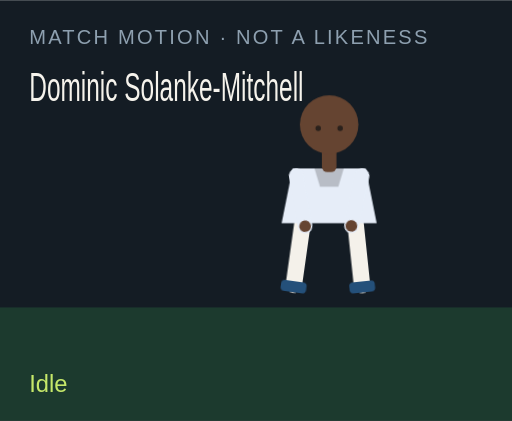
t = 0.00 s
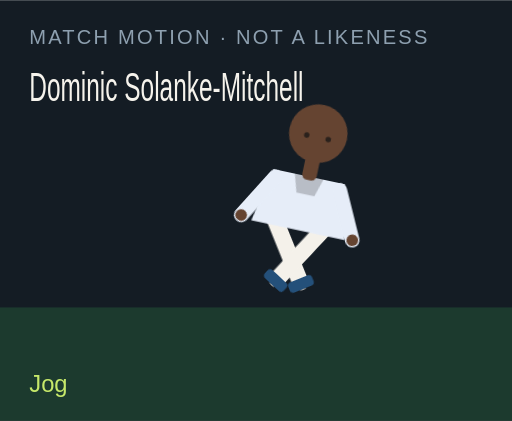
t = 1.50 s
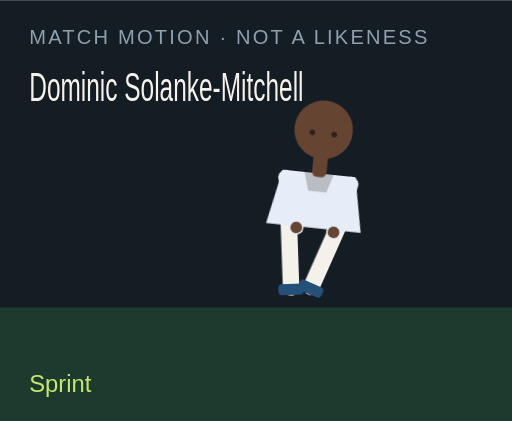
t = 3.00 s
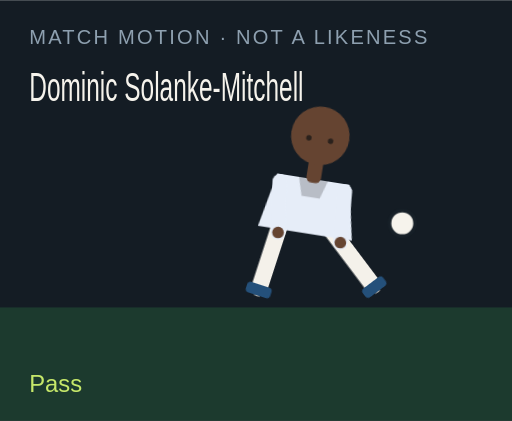
t = 4.50 s
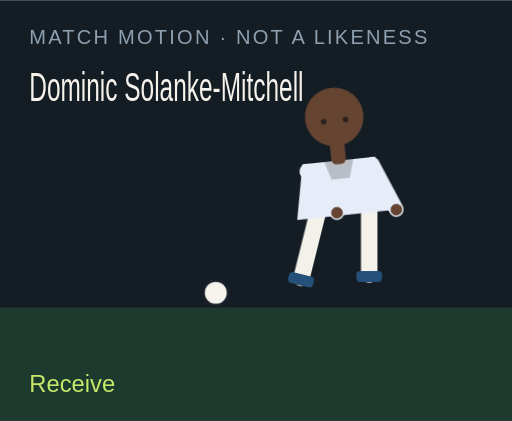
t = 6.00 s
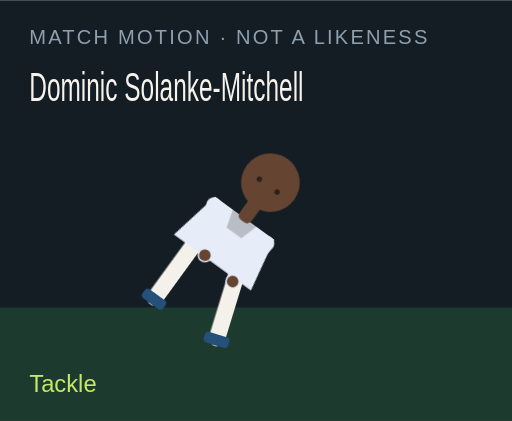
t = 7.50 s

The animated SVG that drew these frames (rendered in a browser with its animation timeline set to each time). Animation: 18 CSS @keyframes rules; one cycle of 9.00 s, repeats indefinitely.

<?xml version="1.0" encoding="UTF-8"?>
<svg xmlns="http://www.w3.org/2000/svg" viewBox="0 0 280 230" role="img">
  <style>@media (prefers-reduced-motion: reduce){animate,animateTransform{display:none}}</style>
  <rect width="280" height="230" fill="#141c24"/>
  <rect y="168" width="280" height="62" fill="#1c3a2e"/>
  <text x="16" y="24" fill="#8ea0b0" font-family="Arial,sans-serif" font-size="11" letter-spacing="1.2">MATCH MOTION · NOT A LIKENESS</text>
  <text x="16" y="55" fill="#f6f3ec" font-family="Impact,sans-serif" font-size="22" textLength="150" lengthAdjust="spacingAndGlyphs">Dominic Solanke-Mitchell</text>
  <circle r="7" fill="#f6f3ec" stroke="#172028" stroke-width="2" id="motion-6358" cx="150" cy="160" opacity="0">
    
    
    
  </circle>
  <g transform="translate(132 40)">
    <g id="motion-6380" transform="rotate(0 48 90)">
      
      <g id="motion-6382" transform="translate(0 0)">
        
        <g transform="translate(34 78)"><g id="motion-6384" transform="rotate(8)"><path d="M0 0 V38" stroke="#f4f1ea" stroke-width="9" stroke-linecap="round"/><rect x="-7" y="36" width="14" height="6" rx="2" fill="#24507a"/></g></g>
        <g transform="translate(62 78)"><g id="motion-6386" transform="rotate(-6)"><path d="M0 0 V38" stroke="#f4f1ea" stroke-width="9" stroke-linecap="round"/><rect x="-7" y="36" width="14" height="6" rx="2" fill="#24507a"/></g></g>
        <path d="M28 52 h40 l6 30 H22 Z" fill="#e6edf8"/>
        <path d="M40 52 h16 l-3 10 H43 Z" fill="#000" opacity=".2"/>
        <g transform="translate(30 56)"><g id="motion-6388" transform="rotate(-10)"><path d="M0 0 V28" stroke="#e6edf8" stroke-width="8" stroke-linecap="round"/><circle cx="0" cy="28" r="3.2" fill="#654431"/></g></g>
        <g transform="translate(66 56)"><g id="motion-6390" transform="rotate(12)"><path d="M0 0 V28" stroke="#e6edf8" stroke-width="8" stroke-linecap="round"/><circle cx="0" cy="28" r="3.2" fill="#654431"/></g></g>
        <rect x="44" y="40" width="8" height="14" rx="3" fill="#654431"/>
        <circle cx="48" cy="28" r="16" fill="#654431"/>
        
        <circle cx="42" cy="30" r="1.5" fill="#2a211c"/><circle cx="54" cy="30" r="1.5" fill="#2a211c"/>
      </g>
    </g>
  </g>
  <text x="16" y="214" fill="#c6e86a" font-family="Arial,sans-serif" font-size="13" opacity="1" id="motion-6362">Idle</text><text x="16" y="214" fill="#c6e86a" font-family="Arial,sans-serif" font-size="13" opacity="0" id="motion-6364">Jog</text><text x="16" y="214" fill="#c6e86a" font-family="Arial,sans-serif" font-size="13" opacity="0" id="motion-6366">Sprint</text><text x="16" y="214" fill="#c6e86a" font-family="Arial,sans-serif" font-size="13" opacity="0" id="motion-6368">Dribble</text><text x="16" y="214" fill="#c6e86a" font-family="Arial,sans-serif" font-size="13" opacity="0" id="motion-6370">Pass</text><text x="16" y="214" fill="#c6e86a" font-family="Arial,sans-serif" font-size="13" opacity="0" id="motion-6372">Shoot</text><text x="16" y="214" fill="#c6e86a" font-family="Arial,sans-serif" font-size="13" opacity="0" id="motion-6374">Receive</text><text x="16" y="214" fill="#c6e86a" font-family="Arial,sans-serif" font-size="13" opacity="0" id="motion-6376">Tackle</text><text x="16" y="214" fill="#c6e86a" font-family="Arial,sans-serif" font-size="13" opacity="0" id="motion-6378">Slide</text>
<style>@keyframes track-6359{0%{cx:150px}11.1%{cx:156px}22.2%{cx:164px}33.300000000000004%{cx:142px}44.4%{cx:190px}55.60000000000001%{cx:250px}66.7%{cx:118px}77.8%{cx:150px}88.9%{cx:150px}100%{cx:150px}}@keyframes track-6360{0%{cy:160px}11.1%{cy:158px}22.2%{cy:154px}33.300000000000004%{cy:156px}44.4%{cy:148px}55.60000000000001%{cy:96px}66.7%{cy:160px}77.8%{cy:160px}88.9%{cy:160px}100%{cy:160px}}@keyframes track-6361{0%{opacity:0}11.1%{opacity:0}22.2%{opacity:0}33.300000000000004%{opacity:1}44.4%{opacity:1}55.60000000000001%{opacity:1}66.7%{opacity:1}77.8%{opacity:0}88.9%{opacity:0}100%{opacity:0}}@keyframes track-6363{0%{opacity:1}11.1%{opacity:0}22.2%{opacity:0}33.300000000000004%{opacity:0}44.4%{opacity:0}55.60000000000001%{opacity:0}66.7%{opacity:0}77.8%{opacity:0}88.9%{opacity:0}100%{opacity:1}}@keyframes track-6365{0%{opacity:0}11.1%{opacity:1}22.2%{opacity:0}33.300000000000004%{opacity:0}44.4%{opacity:0}55.60000000000001%{opacity:0}66.7%{opacity:0}77.8%{opacity:0}88.9%{opacity:0}100%{opacity:0}}@keyframes track-6367{0%{opacity:0}11.1%{opacity:0}22.2%{opacity:1}33.300000000000004%{opacity:0}44.4%{opacity:0}55.60000000000001%{opacity:0}66.7%{opacity:0}77.8%{opacity:0}88.9%{opacity:0}100%{opacity:0}}@keyframes track-6369{0%{opacity:0}11.1%{opacity:0}22.2%{opacity:0}33.300000000000004%{opacity:1}44.4%{opacity:0}55.60000000000001%{opacity:0}66.7%{opacity:0}77.8%{opacity:0}88.9%{opacity:0}100%{opacity:0}}@keyframes track-6371{0%{opacity:0}11.1%{opacity:0}22.2%{opacity:0}33.300000000000004%{opacity:0}44.4%{opacity:1}55.60000000000001%{opacity:0}66.7%{opacity:0}77.8%{opacity:0}88.9%{opacity:0}100%{opacity:0}}@keyframes track-6373{0%{opacity:0}11.1%{opacity:0}22.2%{opacity:0}33.300000000000004%{opacity:0}44.4%{opacity:0}55.60000000000001%{opacity:1}66.7%{opacity:0}77.8%{opacity:0}88.9%{opacity:0}100%{opacity:0}}@keyframes track-6375{0%{opacity:0}11.1%{opacity:0}22.2%{opacity:0}33.300000000000004%{opacity:0}44.4%{opacity:0}55.60000000000001%{opacity:0}66.7%{opacity:1}77.8%{opacity:0}88.9%{opacity:0}100%{opacity:0}}@keyframes track-6377{0%{opacity:0}11.1%{opacity:0}22.2%{opacity:0}33.300000000000004%{opacity:0}44.4%{opacity:0}55.60000000000001%{opacity:0}66.7%{opacity:0}77.8%{opacity:1}88.9%{opacity:0}100%{opacity:0}}@keyframes track-6379{0%{opacity:0}11.1%{opacity:0}22.2%{opacity:0}33.300000000000004%{opacity:0}44.4%{opacity:0}55.60000000000001%{opacity:0}66.7%{opacity:0}77.8%{opacity:0}88.9%{opacity:1}100%{opacity:0}}@keyframes track-6381{0%{transform:rotate(0deg)}11.1%{transform:rotate(8deg)}22.2%{transform:rotate(16deg)}33.300000000000004%{transform:rotate(6deg)}44.4%{transform:rotate(4deg)}55.60000000000001%{transform:rotate(14deg)}66.7%{transform:rotate(-6deg)}77.8%{transform:rotate(34deg)}88.9%{transform:rotate(38deg)}100%{transform:rotate(0deg)}}@keyframes track-6383{0%{transform:translate(0px,0px)}11.1%{transform:translate(0px,-3px)}22.2%{transform:translate(0px,-6px)}33.300000000000004%{transform:translate(0px,-2px)}44.4%{transform:translate(0px,2px)}55.60000000000001%{transform:translate(0px,-4px)}66.7%{transform:translate(0px,1px)}77.8%{transform:translate(0px,10px)}88.9%{transform:translate(0px,12px)}100%{transform:translate(0px,0px)}}@keyframes track-6385{0%{transform:rotate(8deg)}11.1%{transform:rotate(-26deg)}22.2%{transform:rotate(-42deg)}33.300000000000004%{transform:rotate(-8deg)}44.4%{transform:rotate(6deg)}55.60000000000001%{transform:rotate(12deg)}66.7%{transform:rotate(20deg)}77.8%{transform:rotate(-8deg)}88.9%{transform:rotate(8deg)}100%{transform:rotate(8deg)}}@keyframes track-6387{0%{transform:rotate(-6deg)}11.1%{transform:rotate(24deg)}22.2%{transform:rotate(38deg)}33.300000000000004%{transform:rotate(18deg)}44.4%{transform:rotate(-38deg)}55.60000000000001%{transform:rotate(-54deg)}66.7%{transform:rotate(6deg)}77.8%{transform:rotate(-22deg)}88.9%{transform:rotate(-16deg)}100%{transform:rotate(-6deg)}}@keyframes track-6389{0%{transform:rotate(-10deg)}11.1%{transform:rotate(24deg)}22.2%{transform:rotate(36deg)}33.300000000000004%{transform:rotate(-18deg)}44.4%{transform:rotate(10deg)}55.60000000000001%{transform:rotate(-24deg)}66.7%{transform:rotate(-30deg)}77.8%{transform:rotate(12deg)}88.9%{transform:rotate(-64deg)}100%{transform:rotate(-10deg)}}@keyframes track-6391{0%{transform:rotate(12deg)}11.1%{transform:rotate(-20deg)}22.2%{transform:rotate(-32deg)}33.300000000000004%{transform:rotate(14deg)}44.4%{transform:rotate(-26deg)}55.60000000000001%{transform:rotate(18deg)}66.7%{transform:rotate(-22deg)}77.8%{transform:rotate(-6deg)}88.9%{transform:rotate(18deg)}100%{transform:rotate(12deg)}}@media(prefers-reduced-motion:no-preference){#motion-6358{animation:track-6359 9s linear infinite both,track-6360 9s linear infinite both,track-6361 9s steps(1,end) infinite both}#motion-6362{animation:track-6363 9s steps(1,end) infinite both}#motion-6364{animation:track-6365 9s steps(1,end) infinite both}#motion-6366{animation:track-6367 9s steps(1,end) infinite both}#motion-6368{animation:track-6369 9s steps(1,end) infinite both}#motion-6370{animation:track-6371 9s steps(1,end) infinite both}#motion-6372{animation:track-6373 9s steps(1,end) infinite both}#motion-6374{animation:track-6375 9s steps(1,end) infinite both}#motion-6376{animation:track-6377 9s steps(1,end) infinite both}#motion-6378{animation:track-6379 9s steps(1,end) infinite both}#motion-6380{animation:track-6381 9s linear infinite both}#motion-6382{animation:track-6383 9s linear infinite both}#motion-6384{animation:track-6385 9s linear infinite both}#motion-6386{animation:track-6387 9s linear infinite both}#motion-6388{animation:track-6389 9s linear infinite both}#motion-6390{animation:track-6391 9s linear infinite both}}</style></svg>
